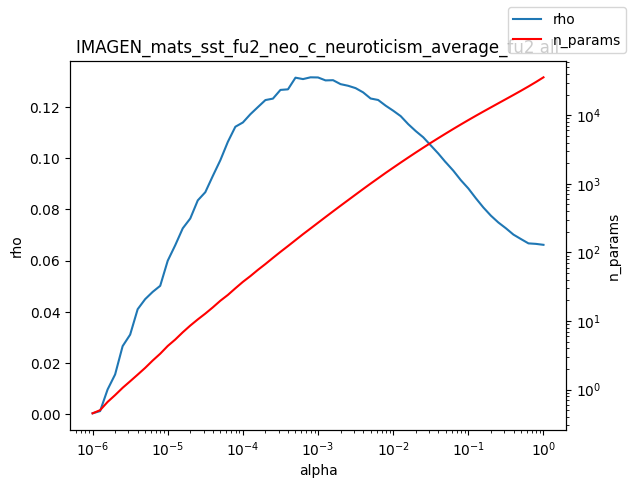

The data file committed next to this chart (first rows):
alpha, rho, n_params
1e-06, 0.0003934, 0.45
1.2589254117941661e-06, 0.001265, 0.5
1.584893192461111e-06, 0.009705, 0.66
1.9952623149688787e-06, 0.01558, 0.83
2.511886431509577e-06, 0.02662, 1.06
3.162277660168379e-06, 0.03112, 1.32
3.981071705534969e-06, 0.04104, 1.65
5.011872336272715e-06, 0.04498, 2.07
6.30957344480193e-06, 0.04781, 2.65
7.943282347242805e-06, 0.05019, 3.33
1e-05, 0.05998, 4.32
1.2589254117941661e-05, 0.06604, 5.36
1.5848931924611107e-05, 0.07263, 6.84
1.9952623149688786e-05, 0.07647, 8.57
2.511886431509577e-05, 0.08354, 10.54
3.1622776601683795e-05, 0.08673, 12.81
3.9810717055349695e-05, 0.09308, 15.79
5.011872336272725e-05, 0.09922, 19.72
6.309573444801929e-05, 0.1064, 23.97
7.943282347242806e-05, 0.1123, 29.96
0.0001, 0.114, 37.18
0.0001259, 0.1172, 45.15
0.0001585, 0.12, 55.64
0.0001995, 0.1227, 67.72
0.0002512, 0.1233, 83.2
0.0003162, 0.1267, 101.8
0.0003981, 0.1269, 123.8
0.0005012, 0.1315, 151.1
0.000631, 0.1309, 184.4
0.0007943, 0.1316, 223.2
0.001, 0.1315, 270.7
0.001259, 0.1304, 328.2
0.001585, 0.1305, 397.2
0.001995, 0.1289, 479.8
0.002512, 0.1283, 578.5
0.003162, 0.1274, 697.3
0.003981, 0.1257, 840
0.005, 0.1233, 1007
0.005012, 0.1233, 1009
0.00631, 0.1227, 1207
0.007943, 0.1205, 1445
0.01, 0.1186, 1719
0.01259, 0.1164, 2043
0.01585, 0.1133, 2419
0.01995, 0.1106, 2860
0.02512, 0.1082, 3368
0.03162, 0.105, 3961
0.03981, 0.1018, 4641
0.05, 0.09841, 5411
0.05012, 0.09841, 5420
0.0631, 0.09514, 6318
0.07943, 0.09144, 7344
0.1, 0.0882, 8510
0.1259, 0.08437, 9834
0.1585, 0.08077, 11333
0.1995, 0.07758, 13033
0.2512, 0.0749, 14984
0.3162, 0.07265, 17211
0.3981, 0.07018, 19780
0.5012, 0.06845, 22782
... 3 more rows
